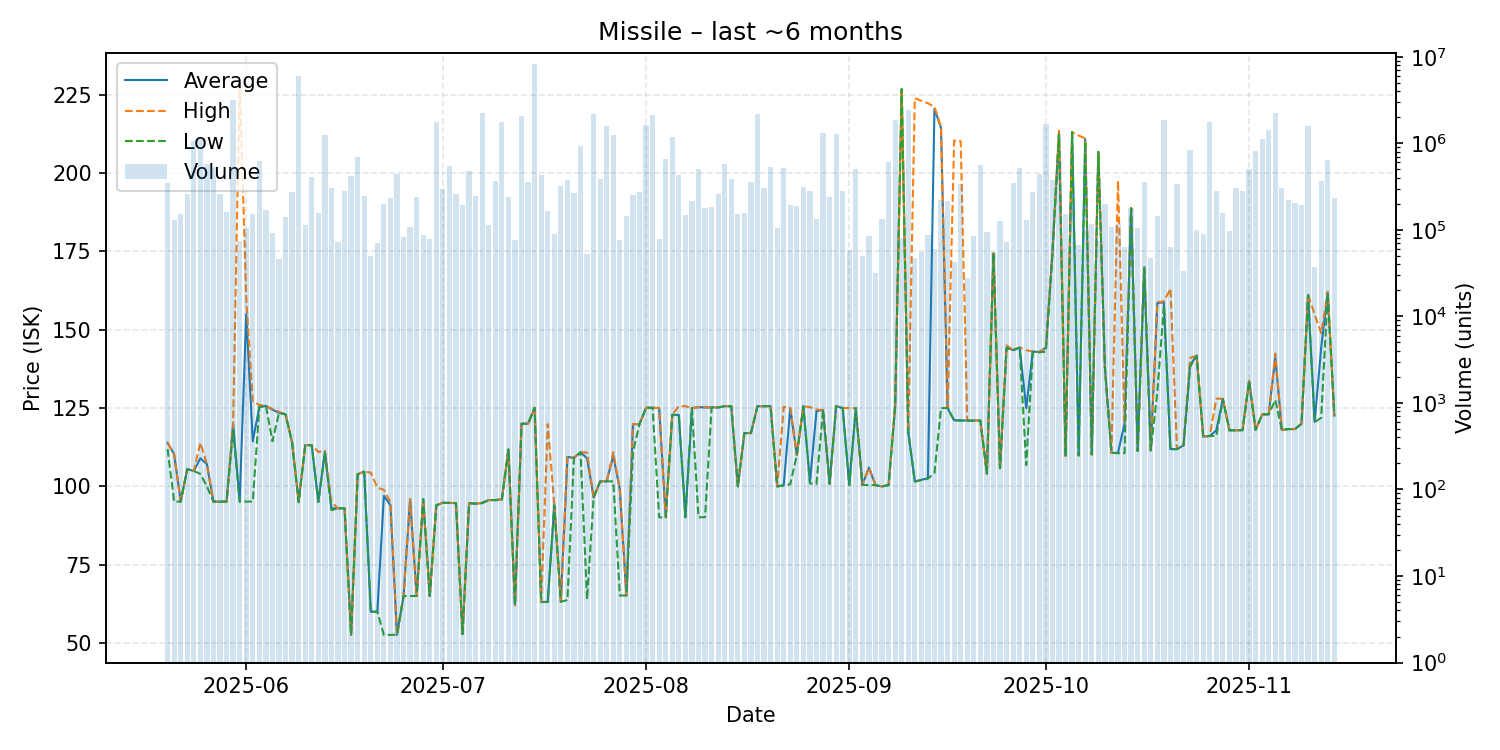

Data behind this chart, as committed beside it:
date, average, highest, lowest, order_count, volume
2025-05-20, 113.9, 113.9, 111.9, 58, 350425
2025-05-21, 110.3, 110.3, 95.14, 65, 128324
2025-05-22, 95.14, 95.14, 95.14, 55, 153394
2025-05-23, 105.5, 105.5, 105.5, 76, 261274
2025-05-24, 104.9, 104.9, 104.9, 61, 1050448
2025-05-25, 109.0, 113.9, 104.0, 80, 1151043
2025-05-26, 107.1, 107.1, 100.0, 75, 582127
2025-05-27, 95.14, 95.14, 95.14, 56, 530774
2025-05-28, 95.14, 95.14, 95.14, 68, 260278
2025-05-29, 95.14, 95.14, 95.14, 74, 159295
2025-05-30, 120.0, 120.0, 117.9, 81, 3162459
2025-05-31, 95.16, 229.5, 95.16, 92, 74294
2025-06-01, 155.0, 160.0, 95.14, 58, 104639
2025-06-02, 114.4, 127.0, 95.14, 81, 150405
2025-06-03, 125.4, 126.0, 125.3, 80, 616952
2025-06-04, 125.7, 125.7, 125.7, 64, 169703
2025-06-05, 124.5, 124.7, 114.4, 52, 92636
2025-06-06, 123.5, 123.8, 123.5, 51, 46200
2025-06-07, 123.0, 123.0, 123.0, 76, 142438
2025-06-08, 114.0, 114.0, 114.0, 80, 275562
2025-06-09, 95.14, 95.21, 94.93, 77, 5996560
2025-06-10, 113.2, 113.2, 113.2, 62, 113810
2025-06-11, 113.1, 113.1, 113.1, 82, 405686
2025-06-12, 95.0, 111.0, 95.0, 60, 157936
2025-06-13, 111.2, 111.3, 110.8, 77, 1256771
2025-06-14, 93.0, 95.01, 92.39, 54, 306041
2025-06-15, 93.0, 93.0, 93.0, 54, 73239
2025-06-16, 93.0, 93.0, 93.0, 62, 280588
2025-06-17, 52.6, 52.6, 52.6, 67, 413901
2025-06-18, 103.9, 103.9, 103.9, 61, 690684
2025-06-19, 104.7, 104.7, 104.7, 60, 249199
2025-06-20, 60.0, 104.4, 60.0, 58, 49868
2025-06-21, 60.0, 99.6, 60.0, 58, 71371
2025-06-22, 97.0, 98.9, 52.6, 73, 197137
2025-06-23, 94.0, 95.0, 52.6, 76, 236173
2025-06-24, 52.6, 52.6, 52.6, 65, 444412
2025-06-25, 65.01, 65.01, 65.01, 65, 82594
2025-06-26, 95.95, 95.97, 65.01, 62, 108184
2025-06-27, 65.01, 65.01, 65.01, 52, 242487
2025-06-28, 95.93, 95.94, 95.9, 56, 86992
2025-06-29, 65.01, 65.01, 65.01, 81, 77816
2025-06-30, 93.99, 93.99, 93.99, 51, 1760410
2025-07-01, 94.75, 94.76, 94.75, 51, 298856
2025-07-02, 94.74, 94.74, 94.74, 72, 553772
2025-07-03, 94.65, 94.65, 94.65, 48, 257484
2025-07-04, 52.86, 52.86, 52.86, 52, 196007
2025-07-05, 94.65, 94.65, 94.65, 54, 481459
2025-07-06, 94.49, 94.49, 94.49, 73, 249273
2025-07-07, 94.73, 94.73, 94.65, 77, 2263628
2025-07-08, 95.63, 95.63, 95.63, 52, 114465
2025-07-09, 95.63, 95.63, 95.63, 49, 369780
2025-07-10, 95.92, 95.98, 95.63, 70, 1778631
2025-07-11, 111.8, 111.8, 111.8, 49, 238059
2025-07-12, 62.07, 62.07, 62.07, 55, 75702
2025-07-13, 120.0, 120.0, 120.0, 76, 2088990
2025-07-14, 120.0, 120.0, 120.0, 56, 357890
2025-07-15, 125.1, 125.1, 125.1, 46, 8302254
2025-07-16, 63.08, 63.08, 63.08, 61, 431989
2025-07-17, 63.12, 119.9, 63.11, 68, 167035
2025-07-18, 94.0, 94.0, 94.0, 56, 88896
... 119 more rows
